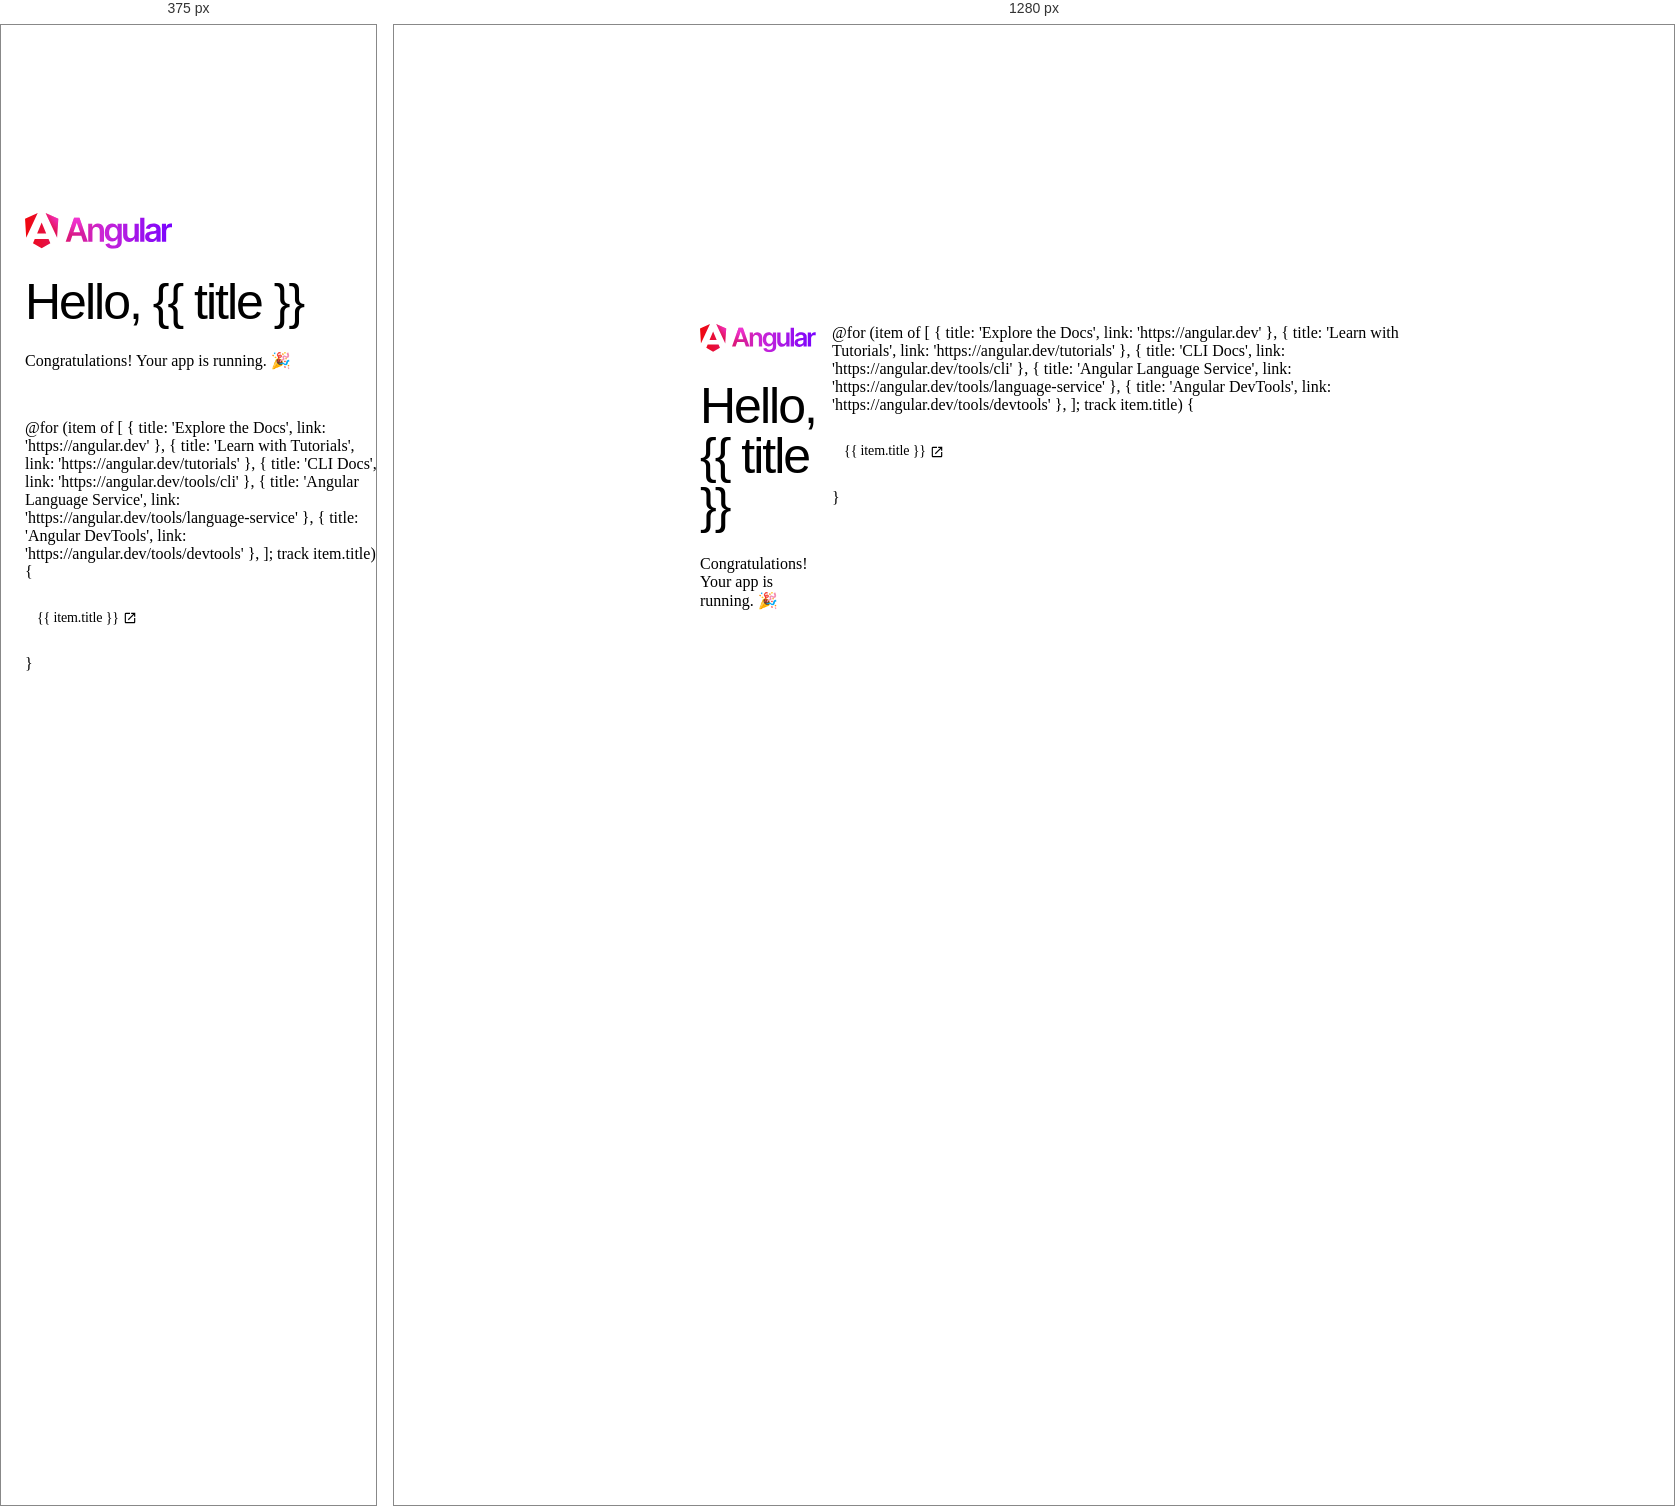
Rendered at 375 px and 1280 px, left to right.

<!-- file: app.component.template.html -->
<!-- * * * * * * * * * * * * * * * * * * * * * * * * * * * * * * * -->
<!-- * * * * * * * * * * * The content below * * * * * * * * * * * -->
<!-- * * * * * * * * * * is only a placeholder * * * * * * * * * * -->
<!-- * * * * * * * * * * and can be replaced.  * * * * * * * * * * -->
<!-- * * * * * * * * * * * * * * * * * * * * * * * * * * * * * * * -->
<!-- * * * * * * * * * Delete the template below * * * * * * * * * -->
<!-- * * * * * * * to get started with your project! * * * * * * * -->
<!-- * * * * * * * * * * * * * * * * * * * * * * * * * * * * * * * -->

<style>
  :host {
    --bright-blue: oklch(51.01% 0.274 263.83);
    --electric-violet: oklch(53.18% 0.28 296.97);
    --french-violet: oklch(47.66% 0.246 305.88);
    --vivid-pink: oklch(69.02% 0.277 332.77);
    --hot-red: oklch(61.42% 0.238 15.34);
    --orange-red: oklch(63.32% 0.24 31.68);

    --gray-900: oklch(19.37% 0.006 300.98);
    --gray-700: oklch(36.98% 0.014 302.71);
    --gray-400: oklch(70.9% 0.015 304.04);

    --red-to-pink-to-purple-vertical-gradient: linear-gradient(
      180deg,
      var(--orange-red) 0%,
      var(--vivid-pink) 50%,
      var(--electric-violet) 100%
    );

    --red-to-pink-to-purple-horizontal-gradient: linear-gradient(
      90deg,
      var(--orange-red) 0%,
      var(--vivid-pink) 50%,
      var(--electric-violet) 100%
    );

    --pill-accent: var(--bright-blue);

    font-family: "Inter", -apple-system, BlinkMacSystemFont, "Segoe UI", Roboto,
      Helvetica, Arial, sans-serif, "Apple Color Emoji", "Segoe UI Emoji",
      "Segoe UI Symbol";
    box-sizing: border-box;
    -webkit-font-smoothing: antialiased;
    -moz-osx-font-smoothing: grayscale;
  }

  h1 {
    font-size: 3.125rem;
    color: var(--gray-900);
    font-weight: 500;
    line-height: 100%;
    letter-spacing: -0.125rem;
    margin: 0;
    font-family: "Inter Tight", -apple-system, BlinkMacSystemFont, "Segoe UI", Roboto,
      Helvetica, Arial, sans-serif, "Apple Color Emoji", "Segoe UI Emoji",
      "Segoe UI Symbol";
  }

  p {
    margin: 0;
    color: var(--gray-700);
  }

  main {
    width: 100%;
    min-height: 100%;
    display: flex;
    justify-content: center;
    align-items: center;
    padding: 1rem;
    box-sizing: inherit;
    position: relative;
  }

  .angular-logo {
    max-width: 9.2rem;
  }

  .content {
    display: flex;
    justify-content: space-around;
    width: 100%;
    max-width: 700px;
    margin-bottom: 3rem;
  }

  .content h1 {
    margin-top: 1.75rem;
  }

  .content p {
    margin-top: 1.5rem;
  }

  .divider {
    width: 1px;
    background: var(--red-to-pink-to-purple-vertical-gradient);
    margin-inline: 0.5rem;
  }

  .pill-group {
    display: flex;
    flex-direction: column;
    align-items: start;
    flex-wrap: wrap;
    gap: 1.25rem;
  }

  .pill {
    display: flex;
    align-items: center;
    --pill-accent: var(--bright-blue);
    background: color-mix(in srgb, var(--pill-accent) 5%, transparent);
    color: var(--pill-accent);
    padding-inline: 0.75rem;
    padding-block: 0.375rem;
    border-radius: 2.75rem;
    border: 0;
    transition: background 0.3s ease;
    font-family: var(--inter-font);
    font-size: 0.875rem;
    font-style: normal;
    font-weight: 500;
    line-height: 1.4rem;
    letter-spacing: -0.00875rem;
    text-decoration: none;
  }

  .pill:hover {
    background: color-mix(in srgb, var(--pill-accent) 15%, transparent);
  }

  .pill-group .pill:nth-child(6n + 1) {
    --pill-accent: var(--bright-blue);
  }
  .pill-group .pill:nth-child(6n + 2) {
    --pill-accent: var(--french-violet);
  }
  .pill-group .pill:nth-child(6n + 3),
  .pill-group .pill:nth-child(6n + 4),
  .pill-group .pill:nth-child(6n + 5) {
    --pill-accent: var(--hot-red);
  }

  .pill-group svg {
    margin-inline-start: 0.25rem;
  }

  .social-links {
    display: flex;
    align-items: center;
    gap: 0.73rem;
    margin-top: 1.5rem;
  }

  .social-links path {
    transition: fill 0.3s ease;
    fill: var(--gray-400);
  }

  .social-links a:hover svg path {
    fill: var(--gray-900);
  }

  @media screen and (max-width: 650px) {
    .content {
      flex-direction: column;
      width: max-content;
    }

    .divider {
      height: 1px;
      width: 100%;
      background: var(--red-to-pink-to-purple-horizontal-gradient);
      margin-block: 1.5rem;
    }
  }
</style>

<main class="main">
  <div class="content">
    <div class="left-side">
      <svg
        xmlns="http://www.w3.org/2000/svg"
        viewBox="0 0 982 239"
        fill="none"
        class="angular-logo"
      >
        <g clip-path="url(#a)">
          <path
            fill="url(#b)"
            d="M388.676 191.625h30.849L363.31 31.828h-35.758l-56.215 159.797h30.848l13.174-39.356h60.061l13.256 39.356Zm-65.461-62.675 21.602-64.311h1.227l21.602 64.311h-44.431Zm126.831-7.527v70.202h-28.23V71.839h27.002v20.374h1.392c2.782-6.71 7.2-12.028 13.255-15.956 6.056-3.927 13.584-5.89 22.503-5.89 8.264 0 15.465 1.8 21.684 5.318 6.137 3.518 10.964 8.673 14.319 15.382 3.437 6.71 5.074 14.81 4.992 24.383v76.175h-28.23v-71.92c0-8.019-2.046-14.237-6.219-18.819-4.173-4.5-9.819-6.791-17.102-6.791-4.91 0-9.328 1.063-13.174 3.272-3.846 2.128-6.792 5.237-9.001 9.328-2.046 4.009-3.191 8.918-3.191 14.728ZM589.233 239c-10.147 0-18.82-1.391-26.103-4.091-7.282-2.7-13.092-6.382-17.511-10.964-4.418-4.582-7.528-9.655-9.164-15.219l25.448-6.136c1.145 2.372 2.782 4.663 4.991 6.954 2.209 2.291 5.155 4.255 8.837 5.81 3.683 1.554 8.428 2.291 14.074 2.291 8.019 0 14.647-1.964 19.884-5.81 5.237-3.845 7.856-10.227 7.856-19.064v-22.665h-1.391c-1.473 2.946-3.601 5.892-6.383 9.001-2.782 3.109-6.464 5.645-10.965 7.691-4.582 2.046-10.228 3.109-17.101 3.109-9.165 0-17.511-2.209-25.039-6.545-7.446-4.337-13.42-10.883-17.757-19.474-4.418-8.673-6.628-19.473-6.628-32.565 0-13.091 2.21-24.301 6.628-33.383 4.419-9.082 10.311-15.955 17.839-20.7 7.528-4.746 15.874-7.037 25.039-7.037 7.037 0 12.846 1.145 17.347 3.518 4.582 2.373 8.182 5.236 10.883 8.51 2.7 3.272 4.746 6.382 6.137 9.327h1.554v-19.8h27.821v121.749c0 10.228-2.454 18.737-7.364 25.447-4.91 6.709-11.538 11.7-20.048 15.055-8.509 3.355-18.165 4.991-28.884 4.991Zm.245-71.266c5.974 0 11.047-1.473 15.302-4.337 4.173-2.945 7.446-7.118 9.573-12.519 2.21-5.482 3.274-12.027 3.274-19.637 0-7.609-1.064-14.155-3.274-19.8-2.127-5.646-5.318-10.064-9.491-13.255-4.174-3.11-9.329-4.746-15.384-4.746s-11.537 1.636-15.792 4.91c-4.173 3.272-7.365 7.772-9.492 13.418-2.128 5.727-3.191 12.191-3.191 19.392 0 7.2 1.063 13.745 3.273 19.228 2.127 5.482 5.318 9.736 9.573 12.764 4.174 3.027 9.41 4.582 15.629 4.582Zm141.56-26.51V71.839h28.23v119.786h-27.412v-21.273h-1.227c-2.7 6.709-7.119 12.191-13.338 16.446-6.137 4.255-13.747 6.382-22.748 6.382-7.855 0-14.81-1.718-20.783-5.237-5.974-3.518-10.72-8.591-14.075-15.382-3.355-6.709-5.073-14.891-5.073-24.464V71.839h28.312v71.921c0 7.609 2.046 13.664 6.219 18.083 4.173 4.5 9.655 6.709 16.365 6.709 4.173 0 8.183-.982 12.111-3.028 3.927-2.045 7.118-5.072 9.655-9.082 2.537-4.091 3.764-9.164 3.764-15.218Zm65.707-109.395v159.796h-28.23V31.828h28.23Zm44.841 162.169c-7.61 0-14.402-1.391-20.457-4.091-6.055-2.7-10.883-6.791-14.32-12.109-3.518-5.319-5.237-11.946-5.237-19.801 0-6.791 1.228-12.355 3.765-16.773 2.536-4.419 5.891-7.937 10.228-10.637 4.337-2.618 9.164-4.664 14.647-6.055 5.4-1.391 11.046-2.373 16.856-3.027 7.037-.737 12.683-1.391 17.102-1.964 4.337-.573 7.528-1.555 9.574-2.782 1.963-1.309 3.027-3.273 3.027-5.973v-.491c0-5.891-1.718-10.391-5.237-13.664-3.518-3.191-8.51-4.828-15.056-4.828-6.955 0-12.356 1.473-16.447 4.5-4.009 3.028-6.71 6.546-8.183 10.719l-26.348-3.764c2.046-7.282 5.483-13.336 10.31-18.328 4.746-4.909 10.638-8.59 17.511-11.045 6.955-2.455 14.565-3.682 22.912-3.682 5.809 0 11.537.654 17.265 2.045s10.965 3.6 15.711 6.71c4.746 3.109 8.51 7.282 11.455 12.6 2.864 5.318 4.337 11.946 4.337 19.883v80.184h-27.166v-16.446h-.9c-1.719 3.355-4.092 6.464-7.201 9.328-3.109 2.864-6.955 5.237-11.619 6.955-4.828 1.718-10.229 2.536-16.529 2.536Zm7.364-20.701c5.646 0 10.556-1.145 14.729-3.354 4.173-2.291 7.364-5.237 9.655-9.001 2.292-3.763 3.355-7.854 3.355-12.273v-14.155c-.9.737-2.373 1.391-4.5 2.046-2.128.654-4.419 1.145-7.037 1.636-2.619.491-5.155.9-7.692 1.227-2.537.328-4.746.655-6.628.901-4.173.572-8.019 1.472-11.292 2.781-3.355 1.31-5.973 3.11-7.855 5.401-1.964 2.291-2.864 5.318-2.864 8.918 0 5.237 1.882 9.164 5.728 11.782 3.682 2.782 8.51 4.091 14.401 4.091Zm64.643 18.328V71.839h27.412v19.965h1.227c2.21-6.955 5.974-12.274 11.292-16.038 5.319-3.763 11.456-5.645 18.329-5.645 1.555 0 3.355.082 5.237.163 1.964.164 3.601.328 4.91.573v25.938c-1.227-.41-3.109-.819-5.646-1.146a58.814 58.814 0 0 0-7.446-.49c-5.155 0-9.738 1.145-13.829 3.354-4.091 2.209-7.282 5.236-9.655 9.164-2.373 3.927-3.519 8.427-3.519 13.5v70.448h-28.312ZM222.077 39.192l-8.019 125.923L137.387 0l84.69 39.192Zm-53.105 162.825-57.933 33.056-57.934-33.056 11.783-28.556h92.301l11.783 28.556ZM111.039 62.675l30.357 73.803H80.681l30.358-73.803ZM7.937 165.115 0 39.192 84.69 0 7.937 165.115Z"
          />
          <path
            fill="url(#c)"
            d="M388.676 191.625h30.849L363.31 31.828h-35.758l-56.215 159.797h30.848l13.174-39.356h60.061l13.256 39.356Zm-65.461-62.675 21.602-64.311h1.227l21.602 64.311h-44.431Zm126.831-7.527v70.202h-28.23V71.839h27.002v20.374h1.392c2.782-6.71 7.2-12.028 13.255-15.956 6.056-3.927 13.584-5.89 22.503-5.89 8.264 0 15.465 1.8 21.684 5.318 6.137 3.518 10.964 8.673 14.319 15.382 3.437 6.71 5.074 14.81 4.992 24.383v76.175h-28.23v-71.92c0-8.019-2.046-14.237-6.219-18.819-4.173-4.5-9.819-6.791-17.102-6.791-4.91 0-9.328 1.063-13.174 3.272-3.846 2.128-6.792 5.237-9.001 9.328-2.046 4.009-3.191 8.918-3.191 14.728ZM589.233 239c-10.147 0-18.82-1.391-26.103-4.091-7.282-2.7-13.092-6.382-17.511-10.964-4.418-4.582-7.528-9.655-9.164-15.219l25.448-6.136c1.145 2.372 2.782 4.663 4.991 6.954 2.209 2.291 5.155 4.255 8.837 5.81 3.683 1.554 8.428 2.291 14.074 2.291 8.019 0 14.647-1.964 19.884-5.81 5.237-3.845 7.856-10.227 7.856-19.064v-22.665h-1.391c-1.473 2.946-3.601 5.892-6.383 9.001-2.782 3.109-6.464 5.645-10.965 7.691-4.582 2.046-10.228 3.109-17.101 3.109-9.165 0-17.511-2.209-25.039-6.545-7.446-4.337-13.42-10.883-17.757-19.474-4.418-8.673-6.628-19.473-6.628-32.565 0-13.091 2.21-24.301 6.628-33.383 4.419-9.082 10.311-15.955 17.839-20.7 7.528-4.746 15.874-7.037 25.039-7.037 7.037 0 12.846 1.145 17.347 3.518 4.582 2.373 8.182 5.236 10.883 8.51 2.7 3.272 4.746 6.382 6.137 9.327h1.554v-19.8h27.821v121.749c0 10.228-2.454 18.737-7.364 25.447-4.91 6.709-11.538 11.7-20.048 15.055-8.509 3.355-18.165 4.991-28.884 4.991Zm.245-71.266c5.974 0 11.047-1.473 15.302-4.337 4.173-2.945 7.446-7.118 9.573-12.519 2.21-5.482 3.274-12.027 3.274-19.637 0-7.609-1.064-14.155-3.274-19.8-2.127-5.646-5.318-10.064-9.491-13.255-4.174-3.11-9.329-4.746-15.384-4.746s-11.537 1.636-15.792 4.91c-4.173 3.272-7.365 7.772-9.492 13.418-2.128 5.727-3.191 12.191-3.191 19.392 0 7.2 1.063 13.745 3.273 19.228 2.127 5.482 5.318 9.736 9.573 12.764 4.174 3.027 9.41 4.582 15.629 4.582Zm141.56-26.51V71.839h28.23v119.786h-27.412v-21.273h-1.227c-2.7 6.709-7.119 12.191-13.338 16.446-6.137 4.255-13.747 6.382-22.748 6.382-7.855 0-14.81-1.718-20.783-5.237-5.974-3.518-10.72-8.591-14.075-15.382-3.355-6.709-5.073-14.891-5.073-24.464V71.839h28.312v71.921c0 7.609 2.046 13.664 6.219 18.083 4.173 4.5 9.655 6.709 16.365 6.709 4.173 0 8.183-.982 12.111-3.028 3.927-2.045 7.118-5.072 9.655-9.082 2.537-4.091 3.764-9.164 3.764-15.218Zm65.707-109.395v159.796h-28.23V31.828h28.23Zm44.841 162.169c-7.61 0-14.402-1.391-20.457-4.091-6.055-2.7-10.883-6.791-14.32-12.109-3.518-5.319-5.237-11.946-5.237-19.801 0-6.791 1.228-12.355 3.765-16.773 2.536-4.419 5.891-7.937 10.228-10.637 4.337-2.618 9.164-4.664 14.647-6.055 5.4-1.391 11.046-2.373 16.856-3.027 7.037-.737 12.683-1.391 17.102-1.964 4.337-.573 7.528-1.555 9.574-2.782 1.963-1.309 3.027-3.273 3.027-5.973v-.491c0-5.891-1.718-10.391-5.237-13.664-3.518-3.191-8.51-4.828-15.056-4.828-6.955 0-12.356 1.473-16.447 4.5-4.009 3.028-6.71 6.546-8.183 10.719l-26.348-3.764c2.046-7.282 5.483-13.336 10.31-18.328 4.746-4.909 10.638-8.59 17.511-11.045 6.955-2.455 14.565-3.682 22.912-3.682 5.809 0 11.537.654 17.265 2.045s10.965 3.6 15.711 6.71c4.746 3.109 8.51 7.282 11.455 12.6 2.864 5.318 4.337 11.946 4.337 19.883v80.184h-27.166v-16.446h-.9c-1.719 3.355-4.092 6.464-7.201 9.328-3.109 2.864-6.955 5.237-11.619 6.955-4.828 1.718-10.229 2.536-16.529 2.536Zm7.364-20.701c5.646 0 10.556-1.145 14.729-3.354 4.173-2.291 7.364-5.237 9.655-9.001 2.292-3.763 3.355-7.854 3.355-12.273v-14.155c-.9.737-2.373 1.391-4.5 2.046-2.128.654-4.419 1.145-7.037 1.636-2.619.491-5.155.9-7.692 1.227-2.537.328-4.746.655-6.628.901-4.173.572-8.019 1.472-11.292 2.781-3.355 1.31-5.973 3.11-7.855 5.401-1.964 2.291-2.864 5.318-2.864 8.918 0 5.237 1.882 9.164 5.728 11.782 3.682 2.782 8.51 4.091 14.401 4.091Zm64.643 18.328V71.839h27.412v19.965h1.227c2.21-6.955 5.974-12.274 11.292-16.038 5.319-3.763 11.456-5.645 18.329-5.645 1.555 0 3.355.082 5.237.163 1.964.164 3.601.328 4.91.573v25.938c-1.227-.41-3.109-.819-5.646-1.146a58.814 58.814 0 0 0-7.446-.49c-5.155 0-9.738 1.145-13.829 3.354-4.091 2.209-7.282 5.236-9.655 9.164-2.373 3.927-3.519 8.427-3.519 13.5v70.448h-28.312ZM222.077 39.192l-8.019 125.923L137.387 0l84.69 39.192Zm-53.105 162.825-57.933 33.056-57.934-33.056 11.783-28.556h92.301l11.783 28.556ZM111.039 62.675l30.357 73.803H80.681l30.358-73.803ZM7.937 165.115 0 39.192 84.69 0 7.937 165.115Z"
          />
        </g>
        <defs>
          <radialGradient
            id="c"
            cx="0"
            cy="0"
            r="1"
            gradientTransform="rotate(118.122 171.182 60.81) scale(205.794)"
            gradientUnits="userSpaceOnUse"
          >
            <stop stop-color="#FF41F8" />
            <stop offset=".707" stop-color="#FF41F8" stop-opacity=".5" />
            <stop offset="1" stop-color="#FF41F8" stop-opacity="0" />
          </radialGradient>
          <linearGradient
            id="b"
            x1="0"
            x2="982"
            y1="192"
            y2="192"
            gradientUnits="userSpaceOnUse"
          >
            <stop stop-color="#F0060B" />
            <stop offset="0" stop-color="#F0070C" />
            <stop offset=".526" stop-color="#CC26D5" />
            <stop offset="1" stop-color="#7702FF" />
          </linearGradient>
          <clipPath id="a"><path fill="#fff" d="M0 0h982v239H0z" /></clipPath>
        </defs>
      </svg>
      <h1>Hello, {{ title }}</h1>
      <p>Congratulations! Your app is running. 🎉</p>
   </div>
    <div class="divider" role="separator" aria-label="Divider"></div>
    <div class="right-side">
      <div class="pill-group">
        @for (item of [
          { title: 'Explore the Docs', link: 'https://angular.dev' },
          { title: 'Learn with Tutorials', link: 'https://angular.dev/tutorials' },
          { title: 'CLI Docs', link: 'https://angular.dev/tools/cli' },
          { title: 'Angular Language Service', link: 'https://angular.dev/tools/language-service' },
          { title: 'Angular DevTools', link: 'https://angular.dev/tools/devtools' },
        ]; track item.title) {
          <a
            class="pill"
            href="{{ item.link }}"
            target="_blank"
            rel="noopener"
          >
            <span>{{ item.title }}</span>
            <svg
              xmlns="http://www.w3.org/2000/svg"
              height="14"
              viewBox="0 -960 960 960"
              width="14"
              fill="currentColor"
            >
              <path
                d="M200-120q-33 0-56.5-23.5T120-200v-560q0-33 23.5-56.5T200-840h280v80H200v560h560v-280h80v280q0 33-23.5 56.5T760-120H200Zm188-212-56-56 372-372H560v-80h280v280h-80v-144L388-332Z"
              />
            </svg>
          </a>
        }
      </div>
      <div class="social-links">
        <a
          href="https://github.com/angular/angular"
          aria-label="Github"
          target="_blank"
          rel="noopener"
        >
          <svg
            width="25"
            height="24"
            viewBox="0 0 25 24"
            fill="none"
            xmlns="http://www.w3.org/2000/svg"
            alt="Github"
          >
            <path
              d="M12.3047 0C5.50634 0 0 5.50942 0 12.3047C0 17.7423 3.52529 22.3535 8.41332 23.9787C9.02856 24.0946 9.25414 23.7142 9.25414 23.3871C9.25414 23.0949 9.24389 22.3207 9.23876 21.2953C5.81601 22.0377 5.09414 19.6444 5.09414 19.6444C4.53427 18.2243 3.72524 17.8449 3.72524 17.8449C2.61064 17.082 3.81137 17.0973 3.81137 17.0973C5.04697 17.1835 5.69604 18.3647 5.69604 18.3647C6.79321 20.2463 8.57636 19.7029 9.27978 19.3881C9.39052 18.5924 9.70736 18.0499 10.0591 17.7423C7.32641 17.4347 4.45429 16.3765 4.45429 11.6618C4.45429 10.3185 4.9311 9.22133 5.72065 8.36C5.58222 8.04931 5.16694 6.79833 5.82831 5.10337C5.82831 5.10337 6.85883 4.77319 9.2121 6.36459C10.1965 6.09082 11.2424 5.95546 12.2883 5.94931C13.3342 5.95546 14.3801 6.09082 15.3644 6.36459C17.7023 4.77319 18.7328 5.10337 18.7328 5.10337C19.3942 6.79833 18.9789 8.04931 18.8559 8.36C19.6403 9.22133 20.1171 10.3185 20.1171 11.6618C20.1171 16.3888 17.2409 17.4296 14.5031 17.7321C14.9338 18.1012 15.3337 18.8559 15.3337 20.0084C15.3337 21.6552 15.3183 22.978 15.3183 23.3779C15.3183 23.7009 15.5336 24.0854 16.1642 23.9623C21.0871 22.3484 24.6094 17.7341 24.6094 12.3047C24.6094 5.50942 19.0999 0 12.3047 0Z"
            />
          </svg>
        </a>
        <a
          href="https://twitter.com/angular"
          aria-label="Twitter"
          target="_blank"
          rel="noopener"
        >
          <svg
            width="25"
            height="20"
            viewBox="0 0 25 20"
            fill="none"
            xmlns="http://www.w3.org/2000/svg"
            alt="Twitter"
          >
            <path
              d="M8.04524 20C17.3335 20 22.4138 12.3047 22.4138 5.63144C22.4138 5.41287 22.4138 5.19529 22.399 4.97869C23.3874 4.26381 24.2405 3.37867 24.9185 2.3647C23.9969 2.77329 23.0192 3.04112 22.018 3.15923C23.0723 2.52818 23.8613 1.53552 24.2382 0.366057C23.2469 0.954335 22.1624 1.36889 21.0315 1.59182C20.2701 0.782212 19.2631 0.246107 18.1663 0.0664704C17.0695 -0.113166 15.9441 0.0736804 14.9642 0.598096C13.9843 1.12251 13.2046 1.95526 12.7457 2.96748C12.2868 3.9797 12.1742 5.11495 12.4255 6.19756C10.4178 6.09685 8.45366 5.57507 6.66064 4.66609C4.86763 3.75712 3.28579 2.48127 2.01781 0.921344C1.37203 2.03306 1.17424 3.34911 1.46472 4.60154C1.75519 5.85397 2.51208 6.9486 3.58128 7.66257C2.77759 7.63903 1.9914 7.42221 1.28924 7.03049V7.09449C1.28956 8.26041 1.69316 9.39034 2.4316 10.2926C3.17003 11.1949 4.19783 11.8139 5.34067 12.0448C4.59721 12.2476 3.81715 12.2772 3.06045 12.1315C3.38327 13.1348 4.01156 14.0122 4.85746 14.641C5.70337 15.2698 6.72461 15.6185 7.77842 15.6384C6.73139 16.4614 5.53237 17.0699 4.24995 17.4291C2.96753 17.7882 1.62687 17.891 0.304688 17.7316C2.61411 19.2136 5.30121 19.9997 8.04524 19.9961"
            />
          </svg>
        </a>
        <a
          href="https://www.youtube.com/channel/UCbn1OgGei-DV7aSRo_HaAiw"
          aria-label="Youtube"
          target="_blank"
          rel="noopener"
        >
          <svg
            width="29"
            height="20"
            viewBox="0 0 29 20"
            fill="none"
            xmlns="http://www.w3.org/2000/svg"
            alt="Youtube"
          >
            <path
              fill-rule="evenodd"
              clip-rule="evenodd"
              d="M27.4896 1.52422C27.9301 1.96749 28.2463 2.51866 28.4068 3.12258C29.0004 5.35161 29.0004 10 29.0004 10C29.0004 10 29.0004 14.6484 28.4068 16.8774C28.2463 17.4813 27.9301 18.0325 27.4896 18.4758C27.0492 18.9191 26.5 19.2389 25.8972 19.4032C23.6778 20 14.8068 20 14.8068 20C14.8068 20 5.93586 20 3.71651 19.4032C3.11363 19.2389 2.56449 18.9191 2.12405 18.4758C1.68361 18.0325 1.36732 17.4813 1.20683 16.8774C0.613281 14.6484 0.613281 10 0.613281 10C0.613281 10 0.613281 5.35161 1.20683 3.12258C1.36732 2.51866 1.68361 1.96749 2.12405 1.52422C2.56449 1.08095 3.11363 0.76113 3.71651 0.596774C5.93586 0 14.8068 0 14.8068 0C14.8068 0 23.6778 0 25.8972 0.596774C26.5 0.76113 27.0492 1.08095 27.4896 1.52422ZM19.3229 10L11.9036 5.77905V14.221L19.3229 10Z"
            />
          </svg>
        </a>
      </div>
    </div>
  </div>
</main>

<!-- * * * * * * * * * * * * * * * * * * * * * * * * * * * * * * * * -->
<!-- * * * * * * * * * * * The content above * * * * * * * * * * * * -->
<!-- * * * * * * * * * * is only a placeholder * * * * * * * * * * * -->
<!-- * * * * * * * * * * and can be replaced.  * * * * * * * * * * * -->
<!-- * * * * * * * * * * * * * * * * * * * * * * * * * * * * * * * * -->
<!-- * * * * * * * * * * End of Placeholder  * * * * * * * * * * * * -->
<!-- * * * * * * * * * * * * * * * * * * * * * * * * * * * * * * * * -->

